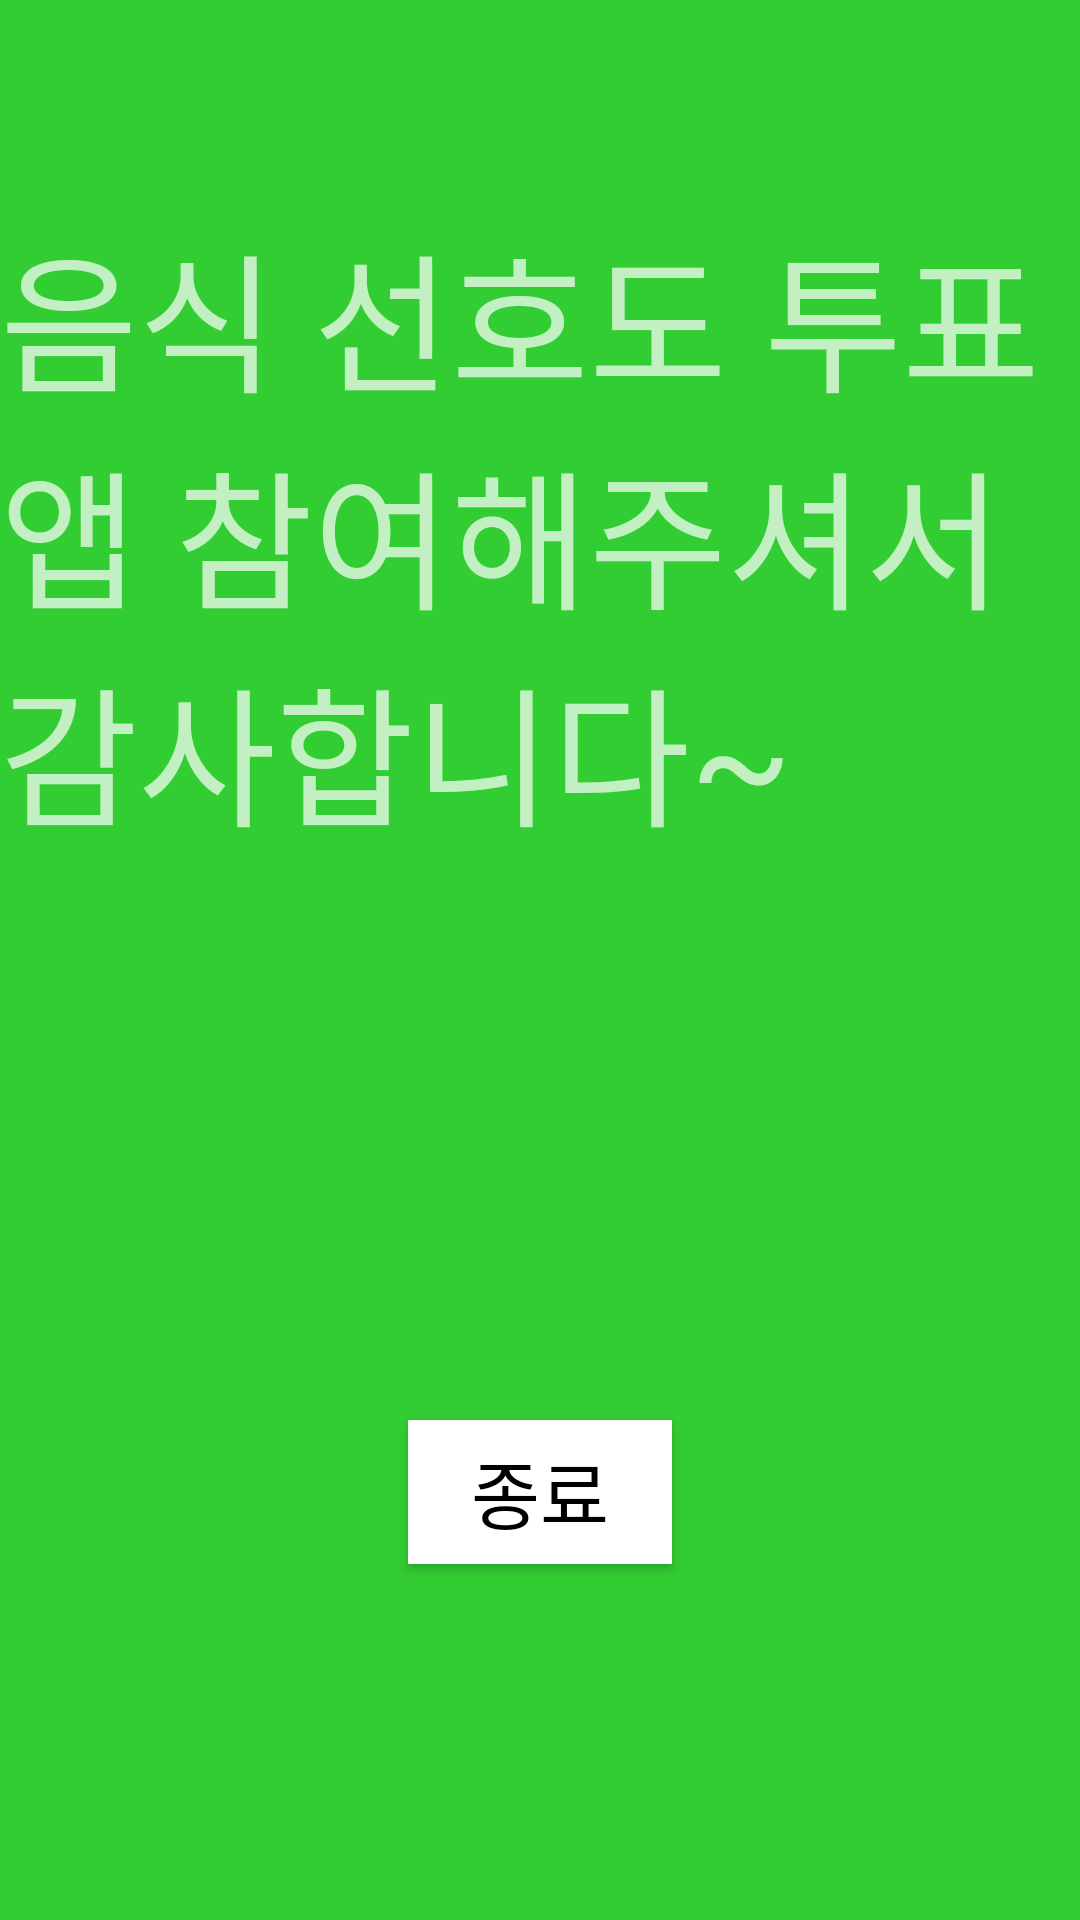

Here is an Android app screen rendered from its layout file. Give the layout XML and the strings, colors and styles it references.
<!-- AndroidManifest.xml: application theme Theme.MyFoodPreferenceApp -->
<!-- res/layout/finish.xml -->
<?xml version="1.0" encoding="utf-8"?>
<LinearLayout xmlns:android="http://schemas.android.com/apk/res/android"
    xmlns:app="http://schemas.android.com/apk/res-auto"
    xmlns:tools="http://schemas.android.com/tools"
    android:layout_width="match_parent"
    android:layout_height="match_parent"
    android:layout_gravity="center"
    android:background="#32CD32"
    android:orientation="vertical"
    tools:context=".MainActivity">

      /**
     * 
     * 마무리 하는 xml 파일 입니다.
     */
    
    <LinearLayout
        android:orientation="horizontal"
        android:layout_height="0dip"
        android:layout_width="match_parent"
        android:gravity="center"
        android:layout_weight="3" >

        <TextView
            android:id="@+id/mainText"
            android:layout_width="wrap_content"
            android:layout_height="wrap_content"
            android:text="음식 선호도 투표 앱 참여해주셔서 감사합니다~"
            android:textSize="50dp" />
    </LinearLayout>

    <LinearLayout
        android:orientation="horizontal"
        android:gravity="center"
        android:layout_weight="2"
        android:layout_height="wrap_content"
        android:layout_width="match_parent" >

        <Button
            android:id="@+id/btnFinish"
            android:layout_width="wrap_content"
            android:layout_height="wrap_content"
            android:textColor="#000000"
            android:background="#ffffff"
            android:gravity="center"
            android:text="종료"
            android:textSize="25dp" />
    </LinearLayout>
</LinearLayout>
<!-- resources referenced by this layout -->
<resources>
  <style name="Theme.MyFoodPreferenceApp" parent="Theme.AppCompat">
          
          <item name="colorPrimary">@color/purple_500</item>
          <item name="colorPrimaryVariant">@color/purple_700</item>
          <item name="colorOnPrimary">@color/white</item>
          
          <item name="colorSecondary">@color/teal_200</item>
          <item name="colorSecondaryVariant">@color/teal_700</item>
          <item name="colorOnSecondary">@color/black</item>
          
          <item name="android:statusBarColor" tools:targetApi="l">?attr/colorPrimaryVariant</item>
          
      </style>
  <!-- not gathered from this repository: default colours our renderer supplied (Android Studio template values) -->
  <color name="purple_500">#FF6200EE</color>
  <color name="purple_700">#FF3700B3</color>
  <color name="teal_200">#FF03DAC5</color>
  <color name="teal_700">#FF018786</color>
  <color name="black">#FF000000</color>
  <color name="white">#FFFFFFFF</color>
</resources>
